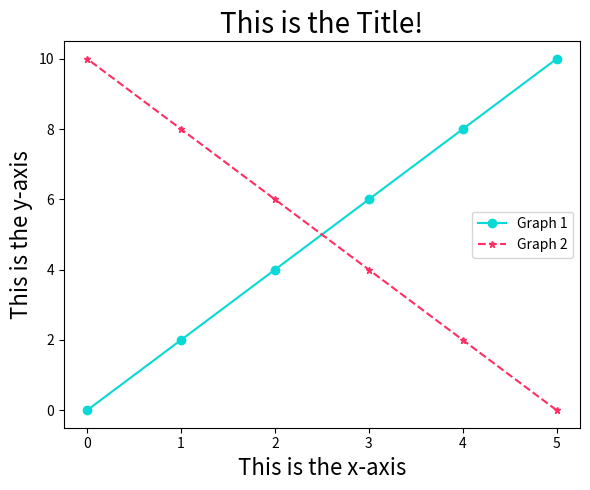

This chart was generated by the following Python code: (Note: this script raises an exception after producing the figure.)
# %% Result

# %% Code
'''
- We generate two sets of data `data_1` and `data_2`
- Note the use of `marker`, `linestyle`, `color` and `label`!
- Note that both graphs are plotted on the same figure!
- If you would like a scatterplot with no lines, try `plt.scatter()`!
'''

from sys import argv  # Hide
from matplotlib import pyplot as plt

# Some data for plotting
x_1 = [0, 1, 2, 3, 4, 5]
y_1 = [0, 2, 4, 6, 8, 10]

x_2 = [5, 4, 3, 2, 1, 0]
y_2 = [0, 2, 4, 6, 8, 10]



fig, ax = plt.subplots(figsize=(6, 5)) # Hide

# Actual plotting #
plt.plot(x_1, y_1, marker = 'o', linestyle = '-', 
          color = '#08D9D6', label = 'Graph 1')

plt.plot(x_2, y_2, marker = '*', markersize='5', linestyle = 'dashed',
          color = '#FF2E63', label = 'Graph 2')

# Aesthetics #
plt.legend()
plt.xlabel('This is the x-axis', fontsize = 16)
plt.ylabel('This is the y-axis', fontsize = 16)
plt.title('This is the Title!', fontsize = 20)
plt.tight_layout()
plt.savefig(f'{argv[0]}.png')  # Hide
plt.show()

